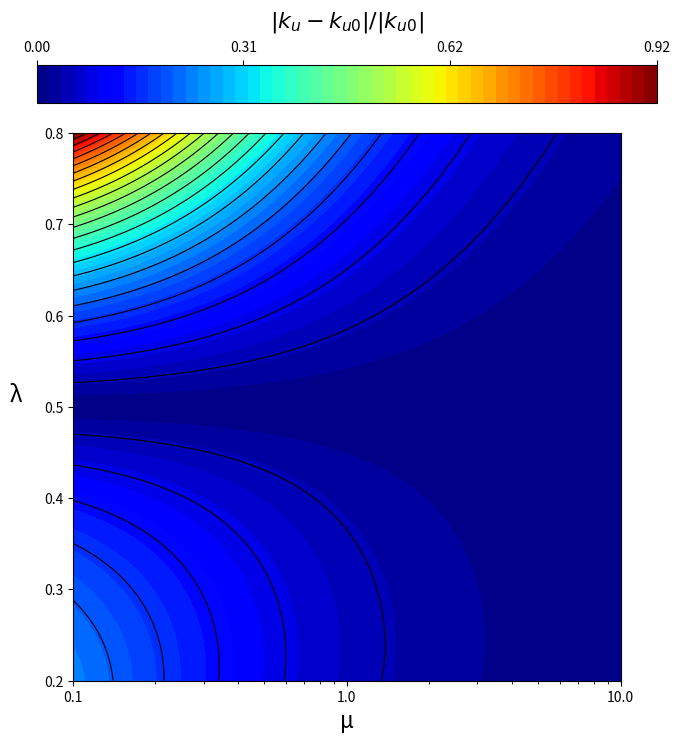

Write Python code to recreate this figure.
import numpy as np
import matplotlib.pyplot as plt
import matplotlib.ticker as ticker
from mpl_toolkits.axes_grid1 import make_axes_locatable


def calculate_understeer_gradient(L, M, params):
    """
    Calculates the understeer gradient (ku) for a flexible chassis.
    Accepts 2D meshgrid arrays for L (lambda) and M (mu).
    """
    m = params['m']
    a = params['a']
    b = params['b']
    l = params['l']
    C_F = params['C_F']
    C_R = params['C_R']
    eps_F = params['eps_F']
    eps_R = params['eps_R']
    zeta = params['zeta']
    phi_y = params['phi_y']

    term1 = (m / l) * (b / C_F - a / C_R)
    denominator = L + M - L ** 2
    denominator[denominator == 0] = 1e-9

    term2 = ((M + (1 - L) * zeta) / denominator) * eps_F
    term3 = ((M + L * (1 - zeta)) / denominator) * eps_R

    ku = term1 - (term2 - term3) * phi_y
    return ku


def calculate_rigid_understeer(params):
    """
    Calculates the understeer gradient (ku0) for a perfectly rigid chassis (mu -> inf).
    """
    m = params['m']
    a = params['a']
    b = params['b']
    l = params['l']
    C_F = params['C_F']
    C_R = params['C_R']
    eps_F = params['eps_F']
    eps_R = params['eps_R']
    phi_y = params['phi_y']

    term1 = (m / l) * (b / C_F - a / C_R)
    roll_comp_rigid = eps_F - eps_R

    ku_rigid = term1 - (roll_comp_rigid * phi_y)
    return ku_rigid


def main():
    """Main function to generate the final relative error contour plot."""

    # --- Vehicle Parameters ---
    vehicle_params = {
        'l': 2.5, 'a': 1.25, 'b': 1.25, 'm': 800.0,
        'C_F': 80000.0, 'C_R': 80000.0,
        'eps_F': -0.1, 'eps_R': 0.1,
        'zeta': 0.0, 'phi_y': 0.08
    }

    # --- Grid setup ---
    mu_vals = np.logspace(-1, 1, 200)  # X-axis: 0.1 to 10
    lambda_vals = np.linspace(0.2, 0.8, 200)  # Y-axis: 0.2 to 0.8
    M, L = np.meshgrid(mu_vals, lambda_vals)

    # --- Calculation ---
    ku_flexible = calculate_understeer_gradient(L, M, vehicle_params)
    ku_rigid = calculate_rigid_understeer(vehicle_params)

    if abs(ku_rigid) < 1e-9:
        ku_rigid = 1e-9

    relative_error = np.abs((ku_flexible - ku_rigid) / ku_rigid)

    # --- Determine min and max of relative error to fill colors ---
    min_error = np.min(relative_error)
    max_error = np.max(relative_error)
    levels = np.linspace(min_error, max_error, 51)

    # --- Plotting ---
    # CHANGED: figsize is now square
    fig, ax = plt.subplots(figsize=(8, 8))

    contour_filled = ax.contourf(M, L, relative_error, levels=levels, cmap='jet')
    ax.contour(M, L, relative_error, levels=25, colors='black', linewidths=0.8)

    # --- Styling ---
    ax.set_xscale('log')
    ax.set_xlabel('μ', fontsize=16)
    ax.set_ylabel('λ', fontsize=16, rotation=0, labelpad=20)

    ax.set_xlim(0.1, 10)
    ax.set_ylim(0.2, 0.8)
    ax.set_xticks([0.1, 1, 10])
    ax.xaxis.set_major_formatter(ticker.ScalarFormatter())

    # ADDED: Enforce a square plot box
    ax.set_box_aspect(1)

    # --- Color Bar on Top ---
    divider = make_axes_locatable(ax)
    cax = divider.append_axes("top", size="7%", pad=0.3)  # Increased pad slightly

    # Use the calculated max_error for the ticks
    cbar_ticks = np.linspace(min_error, max_error, 4)
    cbar = fig.colorbar(contour_filled, cax=cax, orientation='horizontal', ticks=cbar_ticks)

    # Format tick labels to 2 decimal places
    cbar.ax.set_xticklabels([f'{tick:.2f}' for tick in cbar_ticks])

    # CHANGED: Set label position and padding to prevent overlap
    cbar.ax.xaxis.set_ticks_position('top')
    cbar.ax.xaxis.set_label_position('top')
    cbar.set_label('$|k_u - k_{u0}| / |k_{u0}|$', fontsize=16, labelpad=10)

    plt.show()


if __name__ == "__main__":
    main()